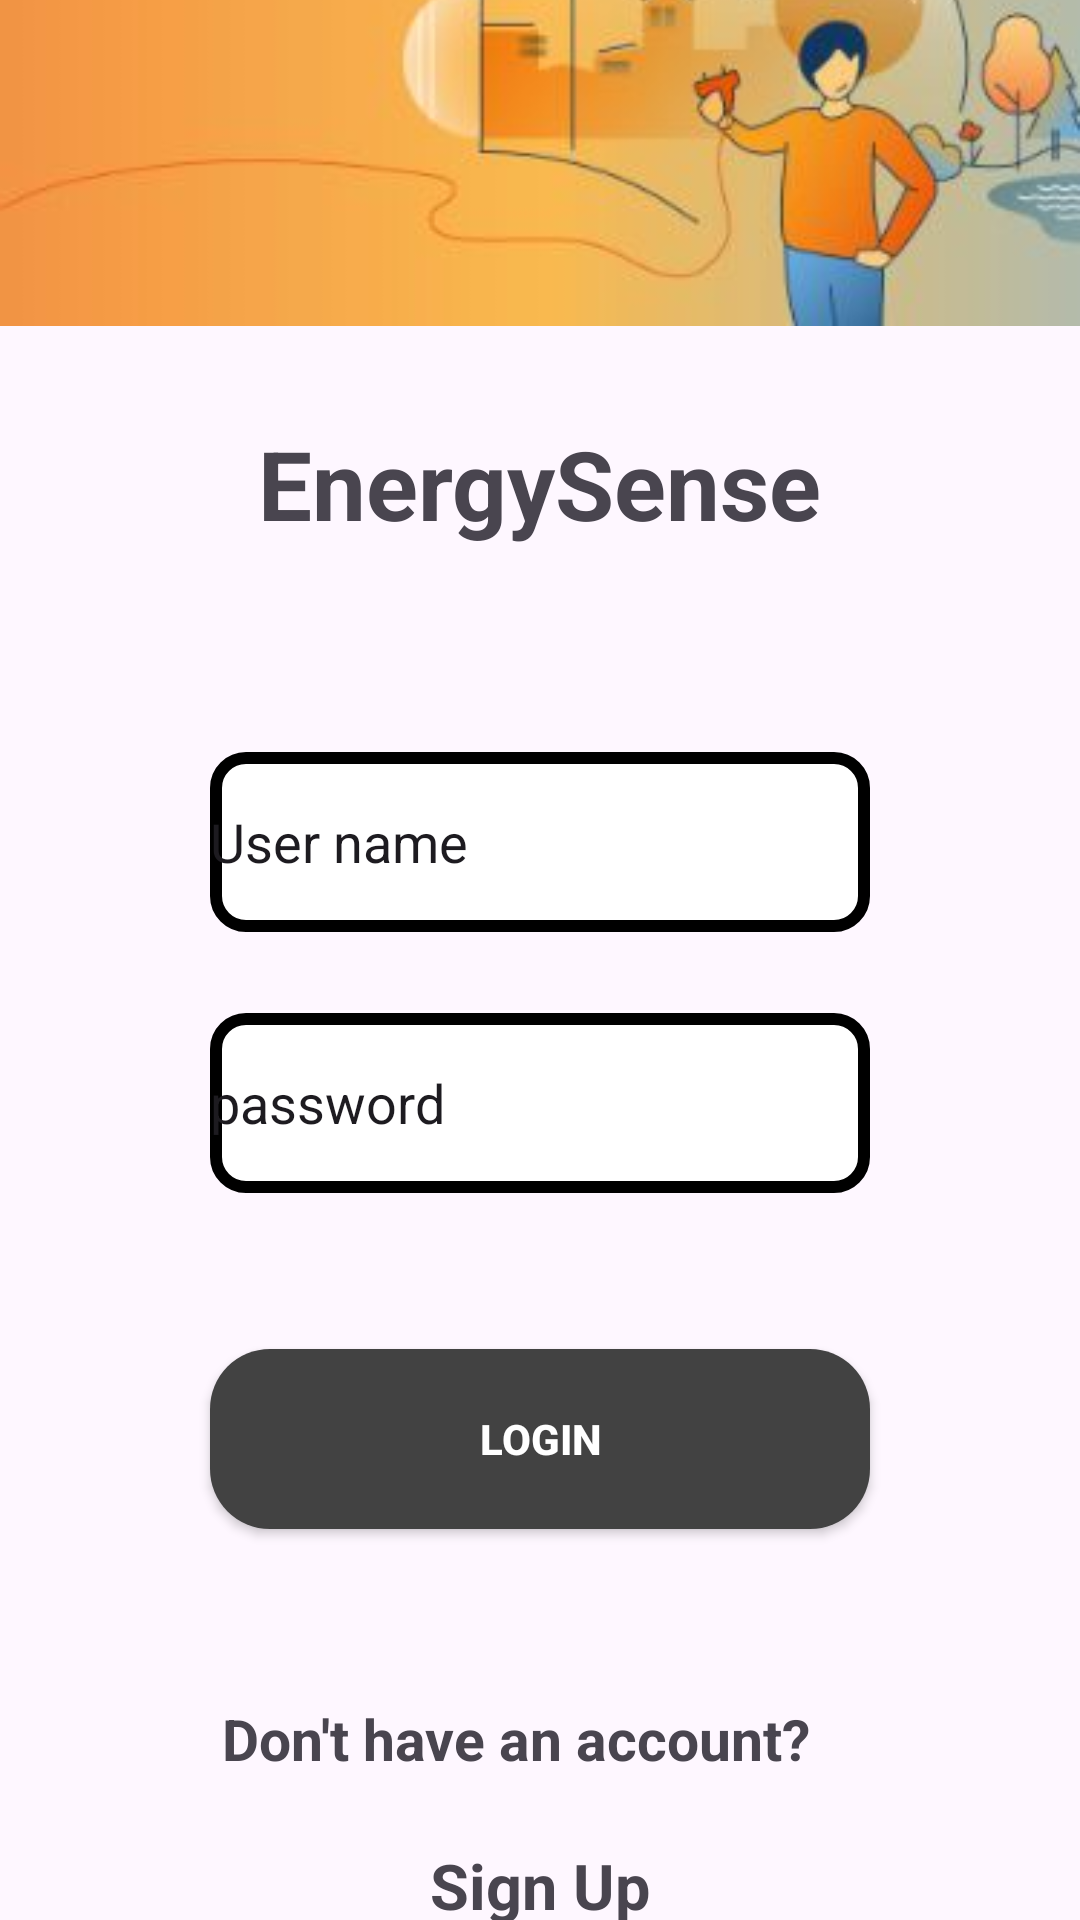

Here is an Android app screen rendered from its layout file. Give the layout XML and the strings, colors and styles it references.
<!-- AndroidManifest.xml: application theme Theme.Project -->
<!-- res/layout/activity_login.xml -->
<?xml version="1.0" encoding="utf-8"?>
<androidx.constraintlayout.widget.ConstraintLayout xmlns:android="http://schemas.android.com/apk/res/android"
    xmlns:app="http://schemas.android.com/apk/res-auto"
    xmlns:tools="http://schemas.android.com/tools"
    android:layout_width="match_parent"
    android:layout_height="match_parent"
    tools:context=".loginActivity">

    <ImageView
        android:id="@+id/img2"
        android:layout_width="0dp"
        android:layout_height="wrap_content"
        android:layout_marginTop="44dp"
        android:layout_marginBottom="27dp"
        android:src="@drawable/img2"
        app:layout_constraintBottom_toTopOf="@+id/title"
        app:layout_constraintEnd_toEndOf="parent"
        app:layout_constraintStart_toStartOf="parent"
        app:layout_constraintTop_toTopOf="parent" />

    <TextView
        android:id="@+id/title"
        android:layout_width="wrap_content"
        android:layout_height="wrap_content"
        android:layout_marginBottom="68dp"
        android:text="EnergySense"
        android:textSize="32dp"
        android:textStyle="bold"
        app:layout_constraintBottom_toTopOf="@+id/username"
        app:layout_constraintEnd_toEndOf="parent"
        app:layout_constraintStart_toStartOf="parent"
        app:layout_constraintTop_toBottomOf="@+id/img2" />

    <EditText
        android:id="@+id/username"

        android:layout_width="220dp"
        android:layout_height="60dp"
        android:layout_marginBottom="27dp"
        android:background="@drawable/edit_text"
        android:drawableLeft="@drawable/baseline_person_24"
        android:hint="user name"
        android:text="User name"
        app:layout_constraintBottom_toTopOf="@+id/password"
        app:layout_constraintEnd_toEndOf="@+id/password"
        app:layout_constraintStart_toStartOf="@+id/password"
        app:layout_constraintTop_toBottomOf="@+id/title" />

    <EditText
        android:id="@+id/password"
        android:layout_width="220dp"
        android:layout_height="60dp"
        android:layout_marginBottom="52dp"
        android:background="@drawable/edit_text"
        android:drawableLeft="@drawable/baseline_lock_24"
        android:hint="Password"
        android:text="password"
        app:layout_constraintBottom_toTopOf="@+id/login"
        app:layout_constraintEnd_toEndOf="@+id/login"
        app:layout_constraintStart_toStartOf="@+id/login"
        app:layout_constraintTop_toBottomOf="@+id/username" />

    <androidx.appcompat.widget.AppCompatButton
        android:id="@+id/login"
        style="@style/button"
        android:layout_width="220dp"
        android:layout_height="60dp"
        android:layout_marginBottom="57dp"
        android:text="Login"
        app:layout_constraintBottom_toTopOf="@+id/text"
        app:layout_constraintEnd_toEndOf="parent"
        app:layout_constraintStart_toStartOf="parent"
        app:layout_constraintTop_toBottomOf="@+id/password" />

    <TextView
        android:id="@+id/text"
        android:layout_width="wrap_content"
        android:layout_height="wrap_content"
        android:layout_marginStart="4dp"
        android:layout_marginBottom="22dp"
        android:text="Don't have an account?"
        android:textSize="19dp"
        android:textStyle="bold"
        app:layout_constraintBottom_toTopOf="@+id/signup"
        app:layout_constraintStart_toStartOf="@+id/login"
        app:layout_constraintTop_toBottomOf="@+id/login" />

    <TextView
        android:id="@+id/signup"
        android:layout_width="wrap_content"
        android:layout_height="wrap_content"
        android:layout_marginBottom="129dp"
        android:text="Sign Up"
        android:textSize="21dp"
        android:textStyle="bold"
        app:layout_constraintBottom_toBottomOf="parent"
        app:layout_constraintEnd_toEndOf="parent"
        app:layout_constraintStart_toStartOf="parent"
        app:layout_constraintTop_toBottomOf="@+id/text" />


</androidx.constraintlayout.widget.ConstraintLayout>
<!-- resources referenced by this layout -->
<resources>
  <!-- drawable edit_text (drawable) -->
  <?xml version="1.0" encoding="utf-8"?>
  <shape xmlns:android="http://schemas.android.com/apk/res/android"
      android:shape="rectangle">
      <solid android:color="@color/white"/>
      <corners android:radius="10dp"/>
      <stroke android:width="4dp"
          android:color="@color/black"/>
  </shape>
  <!-- drawable img2: jpg bitmap (drawable, 9260 bytes) -->
  <style name="button">
          <item name="android:background">@drawable/button </item>
          <item name="android:textColor"> @color/white</item>
          <item name="android:textSize"> 14dp</item>
          <item name="android:textStyle"> bold</item>
      </style>
  <style name="Theme.Project" parent="Base.Theme.Project" />
  <color name="white">#FFFFFFFF</color>
  <color name="black">#FF000000</color>
  <!-- drawable button (drawable) -->
  <?xml version="1.0" encoding="utf-8"?>
  <shape xmlns:android="http://schemas.android.com/apk/res/android"
      android:shape="rectangle">
      <solid android:color="@color/cardview_dark_background"/>
       <corners android:radius="20dp"/>
  
  </shape>
  <style name="Base.Theme.Project" parent="Theme.Material3.DayNight.NoActionBar">
          
          
      </style>
</resources>
